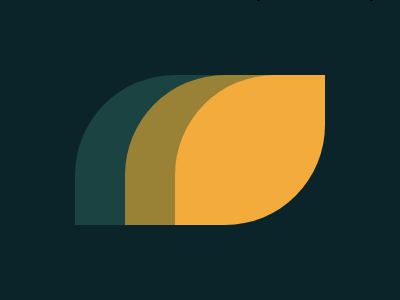

Write a web page that renders exactly this picture using CSS.

<!-- file: index.html -->
<!DOCTYPE html>
<html lang="en">

<head>
    <meta charset="UTF-8">
    <meta http-equiv="X-UA-Compatible" content="IE=edge">
    <meta name="viewport" content="width=device-width, initial-scale=1.0">
    <link rel="stylesheet" href="../../general.css">
    <link rel="stylesheet" href="style.css">
    <title>#7 - Leafy Trail</title>
</head>

<body>
    <main>
        <div></div>
        <div></div>
        <div></div>
    </main>
    <h1>#7 - Leafy Trail</h1>
</body>

</html>

/* file: general.css */
@import url('https://fonts.googleapis.com/css2?family=Dongle:wght@300;400;700&display=swap');

body {
    margin: 0;
    min-height: 100vh;
    display: flex;
    justify-content: center;
    align-items: center;
    flex-direction: column;
    font-family: 'Dongle', sans-serif;
}

main {
    width: 400px;
    height: 300px;
    margin: 0 auto;
    position: relative;
    box-sizing: border-box;
}

main::before {
    content: '400px x 300px';
    position: absolute;
    right: 0;
    top: -30px;
    font-size: 30px;
    line-height: 30px;
}

h1 {
    text-align: center;
    font-size: 50px;
    margin: 15px 0;
}

/* file: style.css */
main {
    background-color: #0B2429;
    padding: 75px;
}

div {
    position: absolute;
    width: 150px;
    height: 150px;
    border-radius: 100px 0 100px 0 ;
    background-color: #1A4341;
}

div:nth-child(2) {
    top: 75px;
    left: 125px;
    background-color: #998235;
}

div:nth-child(3) {
    left: 175px;
    background-color: #F3AC3C;
}